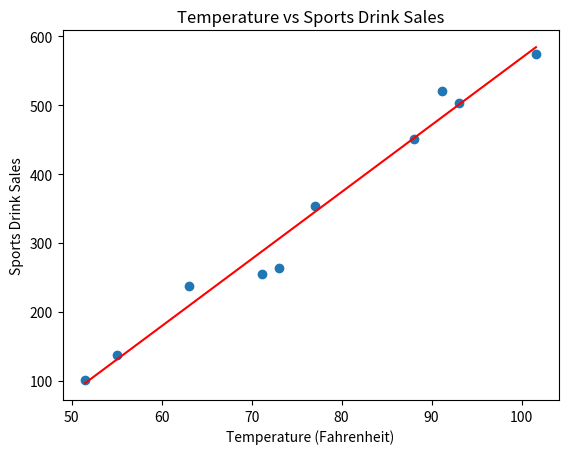

The matplotlib source for this figure: (Note: this script raises an exception after producing the figure.)
import os

from scipy.stats import pearsonr
import matplotlib.pyplot as plt
from scipy.stats import linregress
import numpy as np

x = np.array([ 51.5,  55.1,  63.0,  71.2,  73.0 , 77.1,  88.1,  91.2,  93.0, 101.6])
y = np.array([100.98, 137.44, 237.8 , 254.96, 263.45, 353.89, 450.32, 521.34, 503.13, 573.91])

r, p = pearsonr(x, y)
print(f"Pearson correlation: {r:.4f}")

# Create the scatter plot
plt.scatter(x, y)
slope, intercept, r_value, p_value, std_err = linregress(x, y)
line_of_best_fit = slope * x + intercept
print(f"Slope: {slope:.4f}, Intercept: {intercept:.4f}")

plt.plot(x, line_of_best_fit, color='red', label='Line of Best Fit')

# Add title and labels
plt.title("Temperature vs Sports Drink Sales")
plt.xlabel("Temperature (Fahrenheit)")
plt.ylabel("Sports Drink Sales")

plt.savefig(f"assets/{os.path.basename(__file__).replace('.py', '.svg')}", transparent=True)
plt.savefig(f"assets/{os.path.basename(__file__).replace('.py', '.png')}", transparent=True)
# Display the plot
plt.show()